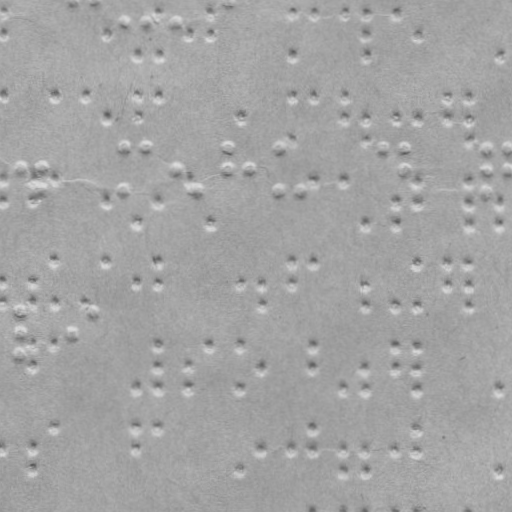

Values plotted in this chart, from the file beside it:
x, y
125.4, 19.53
147.4, 19.64
177.4, 19.8
21.59, 166
42.59, 166.1
42.48, 187.1
124.7, 145.5
124.5, 187.5
146.7, 145.6
176.6, 166.8
197.5, 187.9
227.7, 146.1
227.6, 167.1
250.6, 167.2
280.7, 146.3
280.5, 188.3
301.5, 188.5
384.7, 146.9
405.7, 147
405.6, 168
487.7, 147.4
487.6, 168.4
487.5, 189.4
509.7, 147.5
509.6, 168.5
20.85, 309
20.73, 331
20.63, 351
72.73, 331.3
93.84, 309.4
4.433, 9.862
4.317, 31.86
108.3, 32.41
138.2, 53.56
160.4, 10.68
160.2, 53.68
190.3, 32.84
212.4, 10.95
212.3, 32.95
293.4, 11.38
293.2, 54.38
315.4, 11.49
345.4, 11.65
367.4, 11.76
367.3, 33.76
367.2, 54.76
397.4, 11.92
419.3, 34.04
501.2, 55.46
3.993, 93.86
55.99, 94.13
85.99, 94.29
107.9, 115.4
138, 94.56
137.9, 115.6
160, 94.68
241.9, 116.1
293, 95.37
292.8, 137.4
315, 95.49
... 104 more rows
